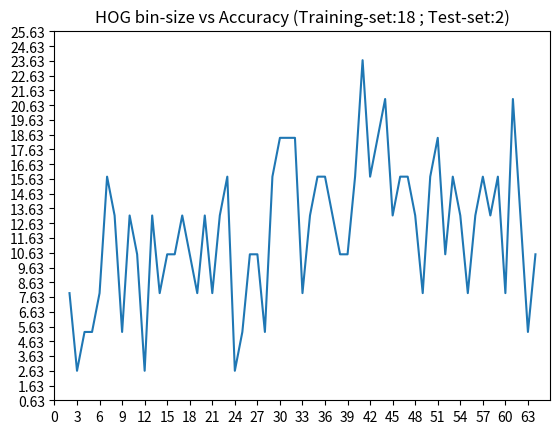

Python code for this plot:
#!/usr/bin/python

import matplotlib.pyplot as plt
import numpy

x_points = [2, 3, 4, 5, 6, 7, 8, 9, 10, 11, 12, 13, 14, 15, 16, 17, 18, 19, 20, 21, 22, 23, 24, 25, 26, 27, 28, 29, 30, 31, 32, 33, 34, 35, 36, 37, 38, 39, 40, 41, 42, 43, 44, 45, 46, 47, 48, 49, 50, 51, 52, 53, 54, 55, 56, 57, 58, 59, 60, 61, 62, 63, 64]
y_points = [7.89473684211, 2.63157894737, 5.26315789474, 5.26315789474, 7.89473684211, 15.7894736842, 13.1578947368, 5.26315789474, 13.1578947368, 10.5263157895, 2.63157894737, 13.1578947368, 7.89473684211, 10.5263157895, 10.5263157895, 13.1578947368, 10.5263157895, 7.89473684211, 13.1578947368, 7.89473684211, 13.1578947368, 15.7894736842, 2.63157894737, 5.26315789474, 10.5263157895, 10.5263157895, 5.26315789474, 15.7894736842, 18.4210526316, 18.4210526316, 18.4210526316, 7.89473684211, 13.1578947368, 15.7894736842, 15.7894736842, 13.1578947368, 10.5263157895, 10.5263157895, 15.7894736842, 23.6842105263, 15.7894736842, 18.4210526316, 21.0526315789, 13.1578947368, 15.7894736842, 15.7894736842, 13.1578947368, 7.89473684211, 15.7894736842, 18.4210526316, 10.5263157895, 15.7894736842, 13.1578947368, 7.89473684211, 13.1578947368, 15.7894736842, 13.1578947368, 15.7894736842, 7.89473684211, 21.0526315789, 13.1578947368, 5.26315789474, 10.5263157895]

plt.plot(x_points, y_points)
plt.axis([min(x_points)-2, max(x_points)+2, min(y_points)-2, max(y_points)+2])
plt.xticks(numpy.arange(min(x_points)-2, max(x_points)+2, 3))
plt.yticks(numpy.arange(min(y_points)-2, max(y_points)+2, 1))
#plt.title('Training-set size vs Accuracy (HOG bin-size:64; Total dataset size:20)')
plt.title('HOG bin-size vs Accuracy (Training-set:18 ; Test-set:2)')
plt.show()


